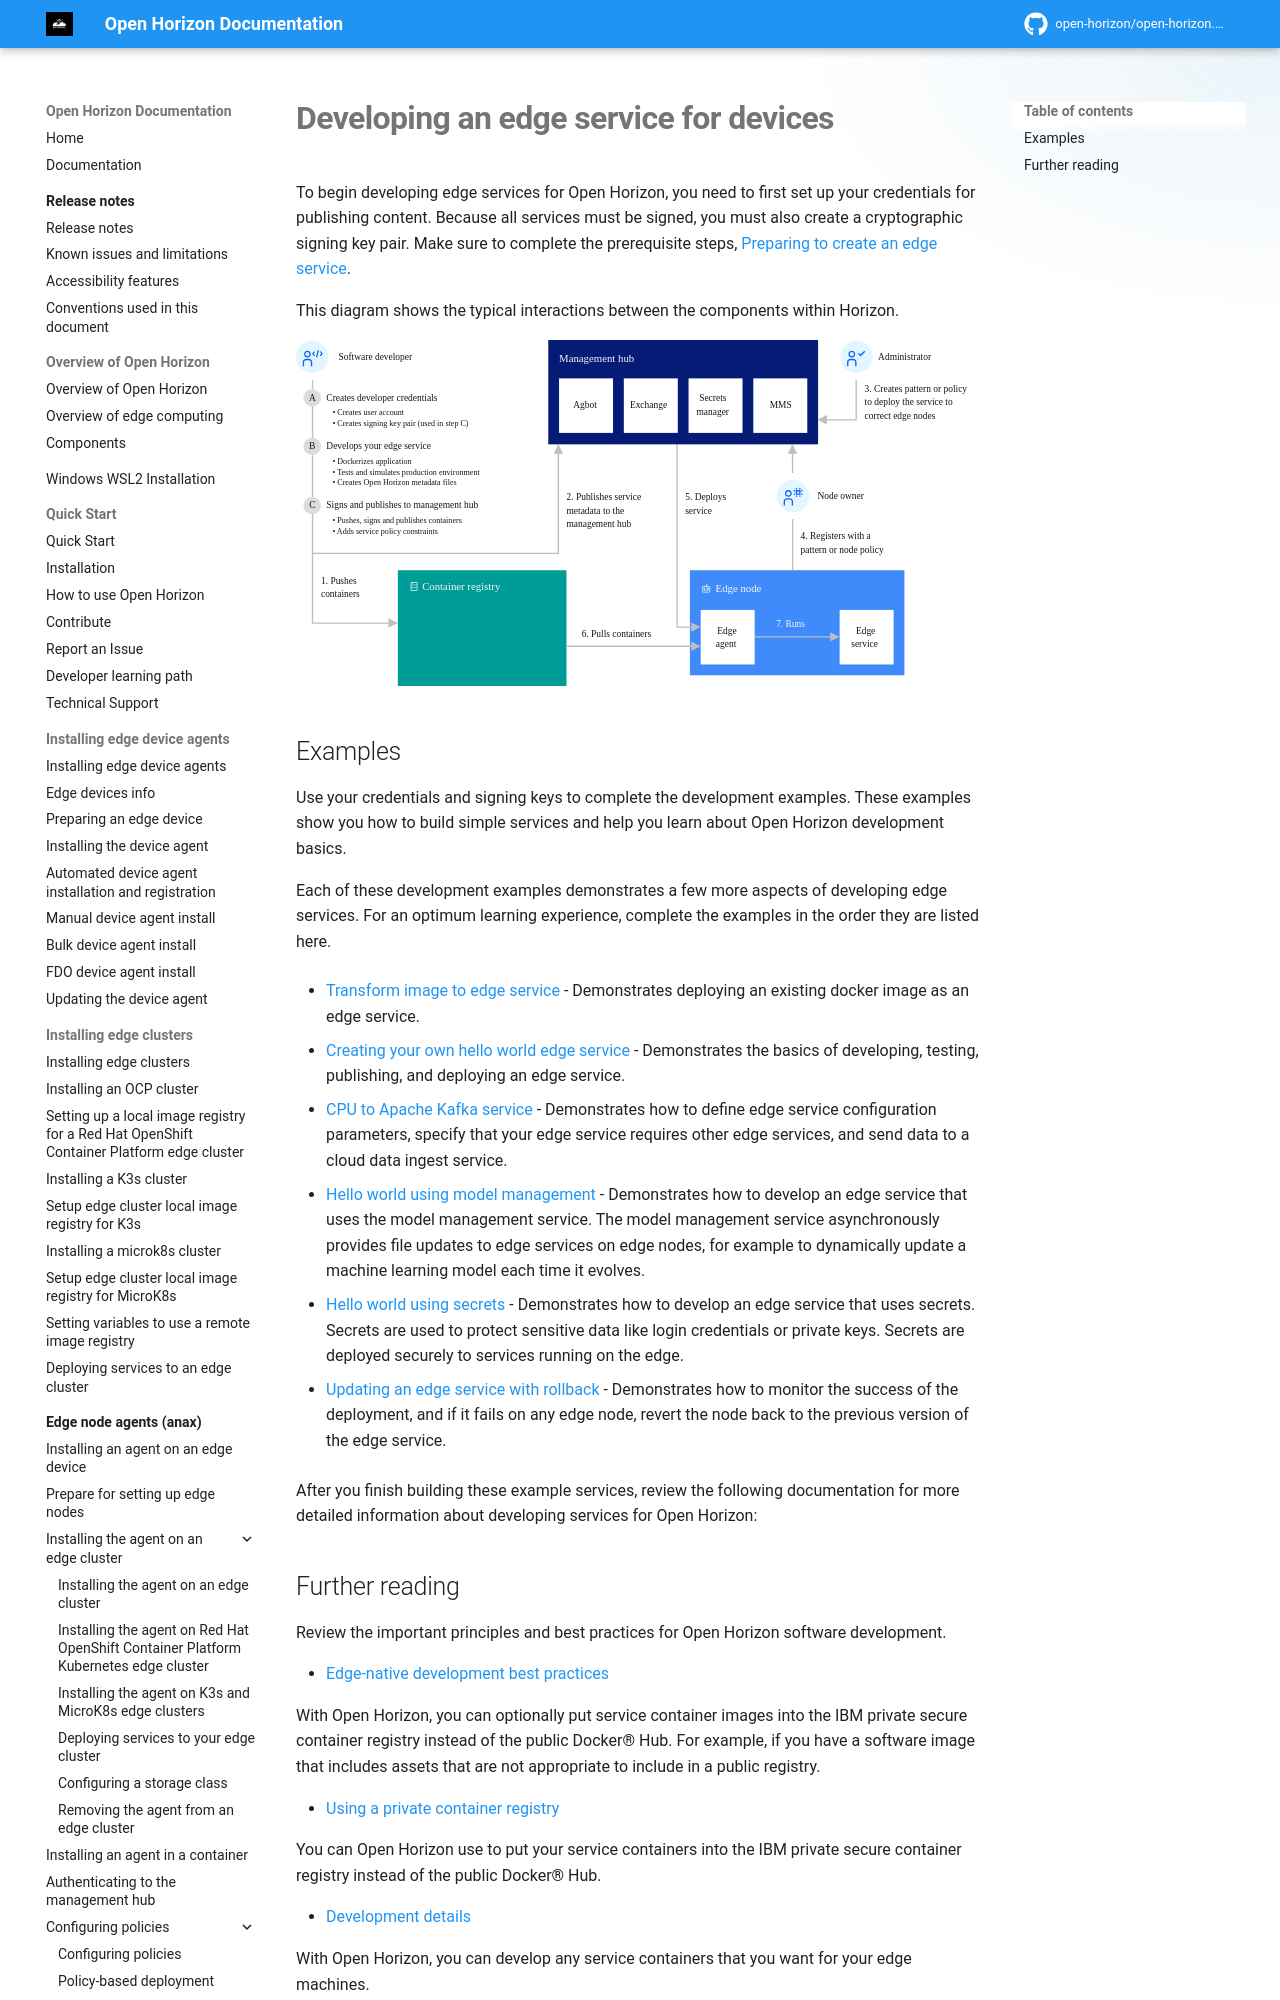

repository: open-horizon/open-horizon.github.io · page: docs/developing/developing/index.html · generator: mkdocs

---
copyright: Contributors to the Open Horizon project
years: 2021 - 2026
title: Edge services for devices
description: Documentation for Developing an edge service for devices
lastupdated: 2025-05-07
nav_order: 1
parent: Developing edge services
has_children: True
has_toc: False
---

# Developing an edge service for devices

To begin developing edge services for Open Horizon, you need to first set up your credentials for publishing content. Because all services must be signed, you must also create a cryptographic signing key pair. Make sure to complete the prerequisite steps, [Preparing to create an edge service](service_containers.md).

This diagram shows the typical interactions between the components within Horizon.

![Edge devices](../images/edge/03a_Developing_edge_service_for_device.svg "Edge devices")
